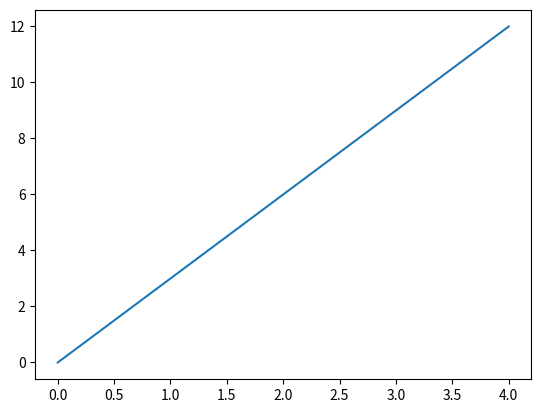

The matplotlib source for this figure:
print('hello world')

import matplotlib.pyplot as plt 

x = list(range(5))
y = [3*i for i in range(5)]

plt.plot(x, y)
plt.show()